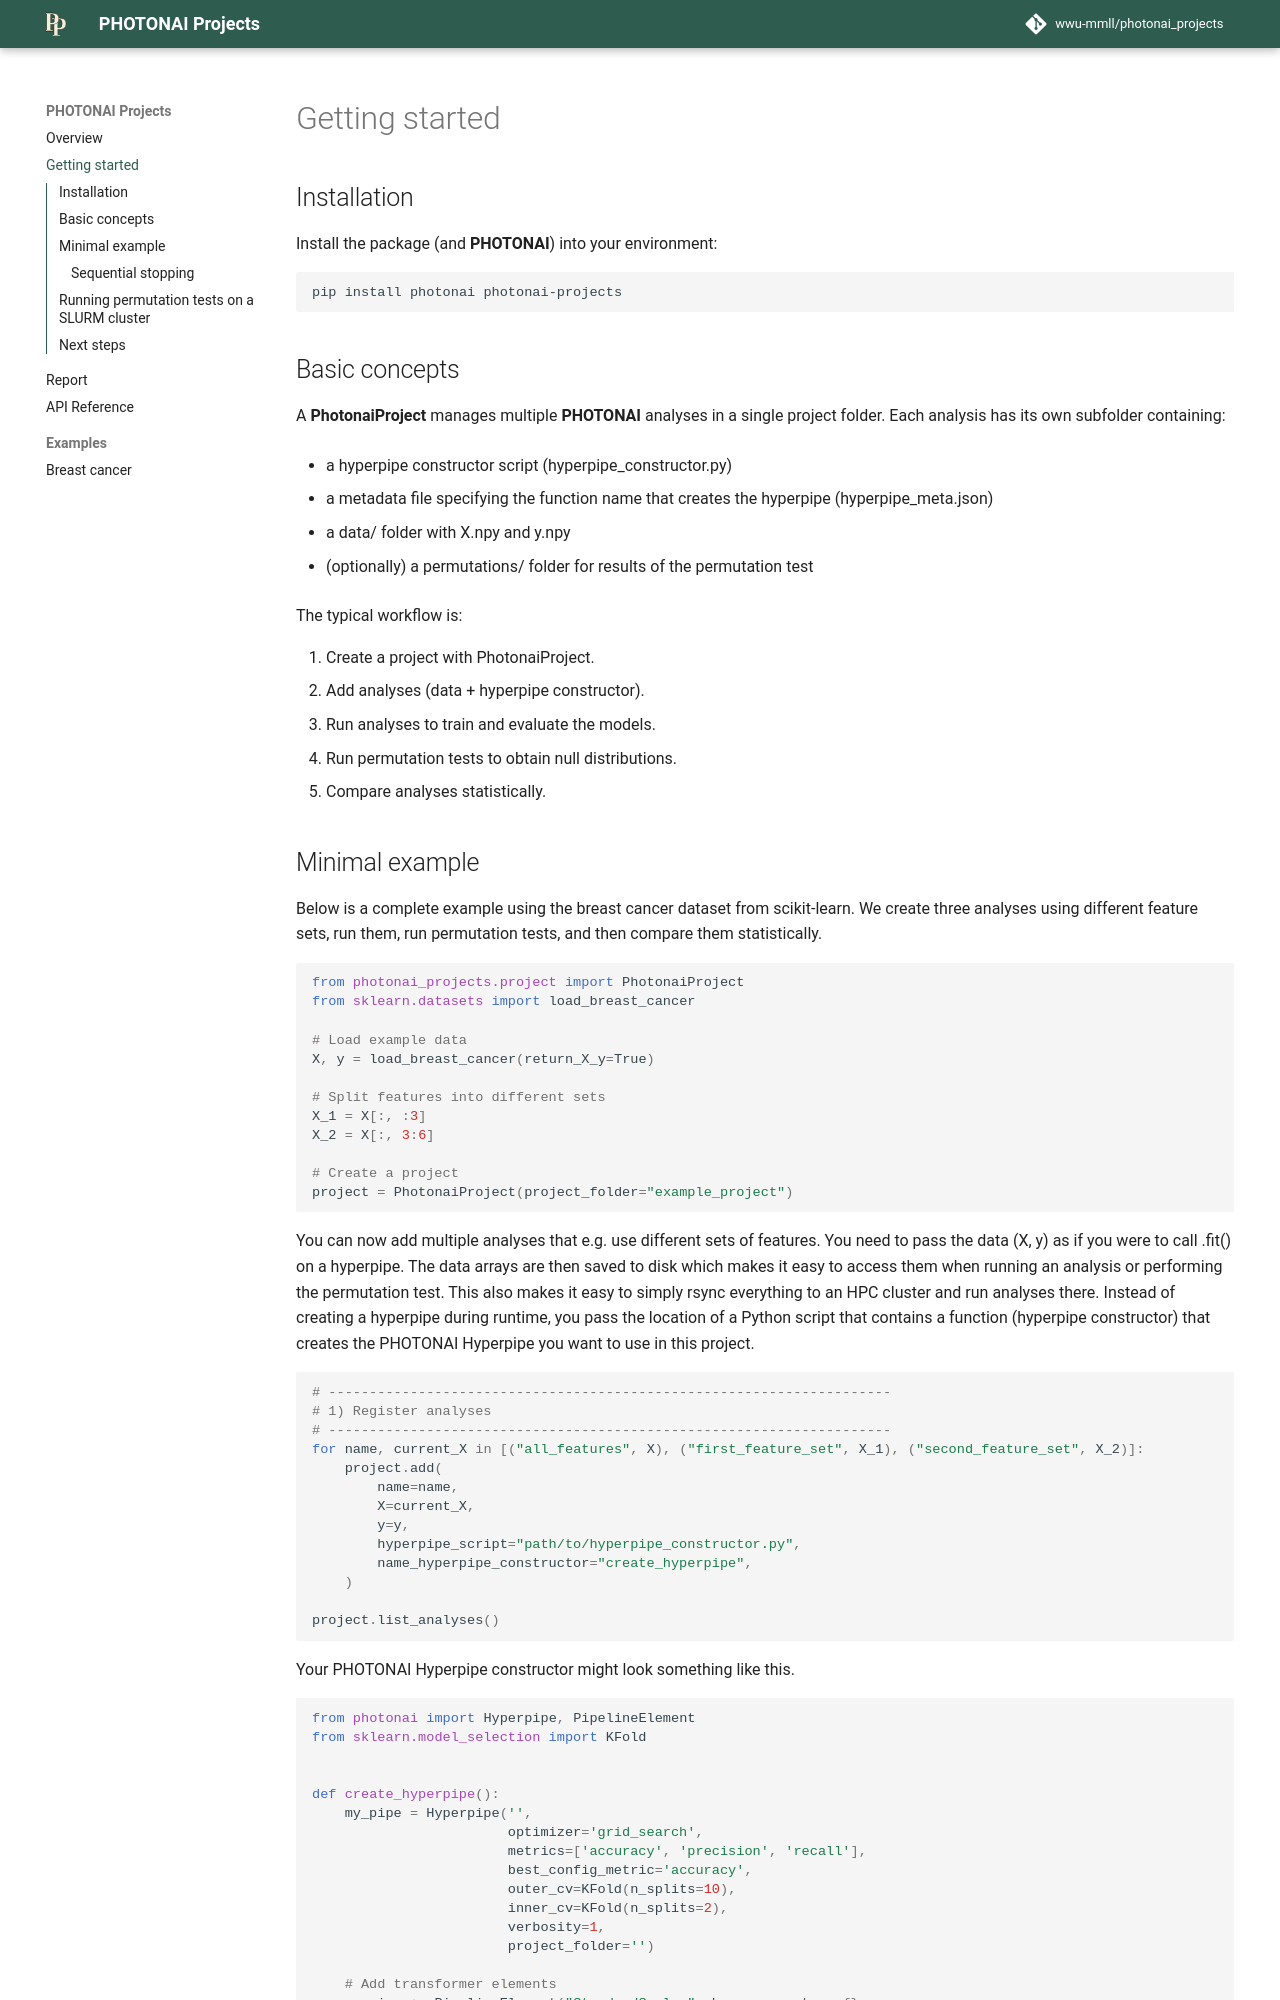

repository: wwu-mmll/photonai_projects · page: getting-started/index.html · generator: mkdocs

# Getting started

## Installation

Install the package (and **PHOTONAI**) into your environment:

```bash
pip install photonai photonai-projects 
```

## Basic concepts
A **PhotonaiProject** manages multiple **PHOTONAI** analyses in a single
project folder. Each analysis has its own subfolder containing:

- a hyperpipe constructor script (hyperpipe_constructor.py)

- a metadata file specifying the function name that creates the hyperpipe (hyperpipe_meta.json)

- a data/ folder with X.npy and y.npy

- (optionally) a permutations/ folder for results of the permutation test

The typical workflow is:

1. Create a project with PhotonaiProject. 
2. Add analyses (data + hyperpipe constructor). 
3. Run analyses to train and evaluate the models. 
4. Run permutation tests to obtain null distributions. 
5. Compare analyses statistically.
